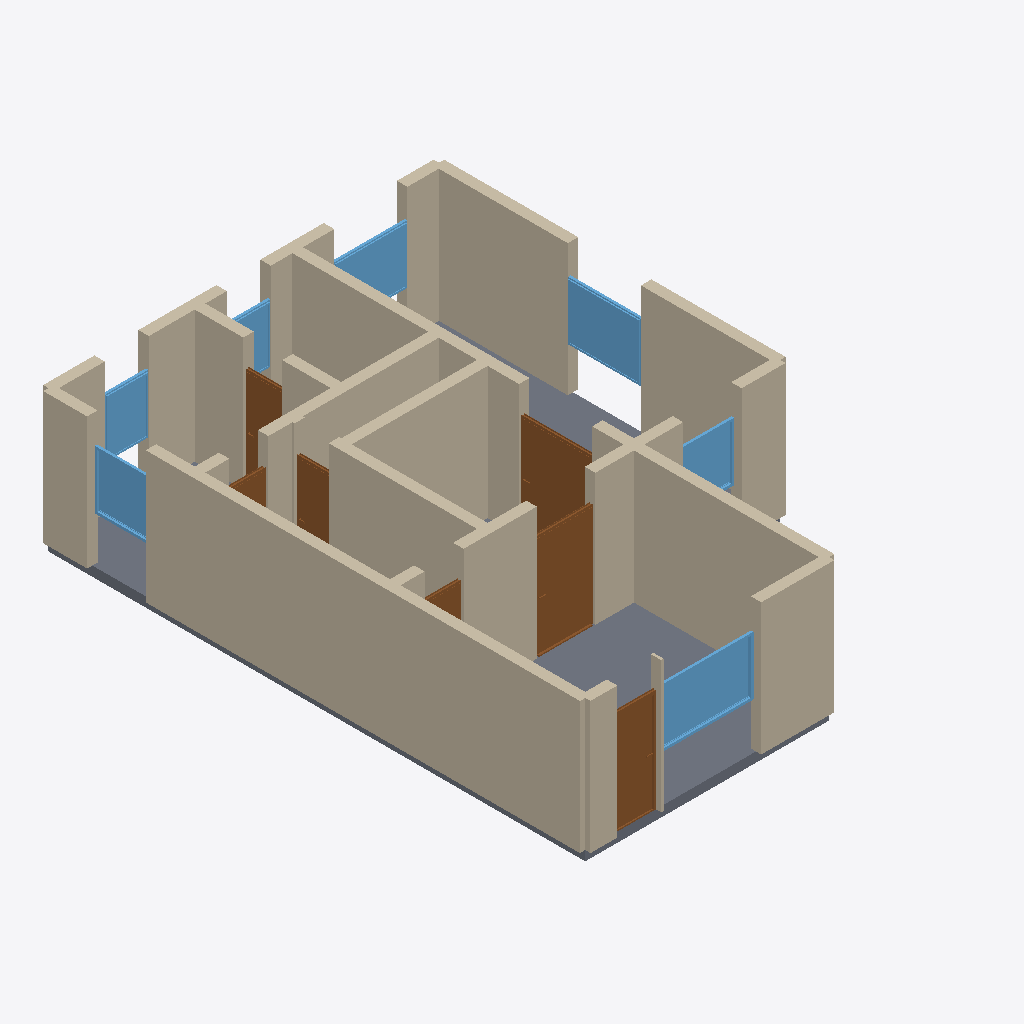
Isometric view of an IFC building model (IFC-SPF (STEP), schema IFC4, length unit metre), seen from the south-west, elements coloured by IFC class: 32 walls (beige), 7 doors (brown), 7 windows (light blue), 1 slab (grey).
Extent 8.2 m × 11.2 m × 2.9 m (x, y, z). Storeys (1): Ground Floor at 0.00 m. Elements (47): 32 IfcWall, 7 IfcDoor, 7 IfcWindow, 1 IfcSlab.

HEADER;
FILE_DESCRIPTION(('ViewDefinition[DesignTransferView]'),'2;1');
FILE_NAME('/dev/null','2026-05-05T15:30:17+05:30',(''),(''),'IfcOpenShell 0.8.5','IfcOpenShell 0.8.5','Nobody');
FILE_SCHEMA(('IFC4'));
ENDSEC;
DATA;
#1=IFCPROJECT('3R2YGan0P6YxdqJztZDet3',$,'A classic London Victorian terraced house with the kitchen-d',$,$,$,$,(#10),#5);
#12=IFCSITE('1nrizooSP42Bwcg_$zLkhW',$,'Site',$,$,$,$,$,$,$,$,$,$,$);
#13=IFCBUILDING('3miglStuD4ERKGw6ue8nl1',$,'Building',$,$,$,$,$,$,$,$,$);
#16=IFCBUILDINGSTOREY('1iiohVF8r9QvTdLZ36v4qn',$,'Ground Floor',$,$,#22,$,$,$,$);
#310=IFCWALL('0LpbStGnr4Zvo1uZdxkkCi',$,'Exterior Wall',$,$,#331,#326,$,$);
#1891=IFCSLAB('29IpTWgkjF091tdwFNAZcU',$,'Floor',$,$,#1908,#1903,$,.FLOOR.);
#90=IFCWALL('0id6OfQXT6eftnsvoY0a8k',$,'Exterior Wall',$,$,#111,#106,$,$);
#178=IFCWALL('3cf6SK0WzF4PXPSkIuQ2Ye',$,'Exterior Wall',$,$,#199,#194,$,$);
#68=IFCWALL('3g_SpZ875BDu$7XzONGZxl',$,'Exterior Wall',$,$,#89,#84,$,$);
#156=IFCWALL('3xJQu7Eg9AiuyJCvlfISA4',$,'Exterior Wall',$,$,#177,#172,$,$);
#420=IFCWALL('3Te7uzf5PFq8PT5HNjWhTq',$,'Interior Wall',$,$,#441,#436,$,$);
#574=IFCWALL('0G1tgBFE123xYfvz64QbbV',$,'Interior Wall',$,$,#595,#590,$,$);
#662=IFCWALL('0eHrb3wrT98Qx_16$F6Nlf',$,'Interior Wall',$,$,#683,#678,$,$);
#288=IFCWALL('01LVN6Ir14SPjS1H5rtHHV',$,'Exterior Wall',$,$,#309,#304,$,$);
#706=IFCWALL('2IW2iUsdv33hVmiknUbriW',$,'Interior Wall',$,$,#727,#722,$,$);
#244=IFCWALL('2RPJfajwb27xCaIJiclXfy',$,'Exterior Wall',$,$,#265,#260,$,$);
#134=IFCWALL('2gWjLfO792PAzGJa6x2h54',$,'Exterior Wall',$,$,#155,#150,$,$);
#898=IFCDOOR('2zR0dla911qe$xWsF01Isi',$,'Door',$,$,#982,#977,$,2.1,1.2,$,$,$);
#376=IFCWALL('1t9DmgYIP5DB7F0frdWuXl',$,'Interior Wall',$,$,#397,#392,$,$);
#1323=IFCWINDOW('1XDVOXSxL4yOgMBYdS3nq_',$,'Window',$,$,#1377,#1372,$,1.2,2.0,$,$,$);
#398=IFCWALL('1VVDwvyDLDxxXnhnS185oS',$,'Interior Wall',$,$,#419,#414,$,$);
#983=IFCDOOR('1iO4eZvz5BmOPqxawa2U_Y',$,'Door',$,$,#1067,#1062,$,2.1,1.5,$,$,$);
#200=IFCWALL('31iOHQ_JjE6uV0kRsMGFiz',$,'Exterior Wall',$,$,#221,#216,$,$);
#552=IFCWALL('2xhi8SfirAcAQ3UmvgbNtJ',$,'Interior Wall',$,$,#573,#568,$,$);
#640=IFCWALL('204qSqiJbDUxJb_LZ1YsmQ',$,'Interior Wall',$,$,#661,#656,$,$);
#23=IFCWALL('2F3UP4YibCyvF8cjIyiduT',$,'Exterior Wall',$,$,#45,#39,$,$);
#1543=IFCWINDOW('3QQcI79Hj8b813np$dOORV',$,'Window',$,$,#1597,#1592,$,1.2,1.5,$,$,$);
#728=IFCDOOR('1EfWDXOhLCW9IOKlDOzvuE',$,'Door',$,$,#812,#807,$,2.1,0.9,$,$,$);
#222=IFCWALL('0f4d1jmIL4iwyn$CCAyjzK',$,'Exterior Wall',$,$,#243,#238,$,$);
#1378=IFCWINDOW('1KVEmezRb0TRxIPWd$kmVU',$,'Window',$,$,#1432,#1427,$,1.2,1.2,$,$,$);
#332=IFCWALL('1H7G6vHPbAGQGKudZSm7YY',$,'Interior Wall',$,$,#353,#348,$,$);
#1598=IFCWINDOW('03VnXR3cT1p8xYIyZ1sBnA',$,'Window',$,$,#1652,#1647,$,1.2,1.5,$,$,$);
#1433=IFCWINDOW('0Xv2H8_a12neLwUaYjUQlg',$,'Window',$,$,#1487,#1482,$,1.2,0.9,$,$,$);
#486=IFCWALL('1hokyK9A56lBbZoYKOWkM1',$,'Interior Wall',$,$,#507,#502,$,$);
#1653=IFCWINDOW('2st49S5hH4493XBBNRCLMC',$,'Window',$,$,#1707,#1702,$,1.2,1.2,$,$,$);
#618=IFCWALL('0DiuBlVP5ErBuftBeLpNo8',$,'Interior Wall',$,$,#639,#634,$,$);
#1068=IFCDOOR('1sIKc2Q190KhQwjlauAhNm',$,'Door',$,$,#1152,#1147,$,2.1,0.7,$,$,$);
#1238=IFCDOOR('3XyrSmB0j6hxZmBPbSs0BH',$,'Door',$,$,#1322,#1317,$,2.1,0.8,$,$,$);
#266=IFCWALL('3PbZ6ZBmjCefBkWl4lXs_F',$,'Exterior Wall',$,$,#287,#282,$,$);
#684=IFCWALL('2Czvtq6NnCGxi6kTkorVZA',$,'Interior Wall',$,$,#705,#700,$,$);
#46=IFCWALL('0UrXMqyvH2UBJWPcsaKeaF',$,'Exterior Wall',$,$,#67,#62,$,$);
#596=IFCWALL('0kFXOzIdrAvOjRqg4MTqsW',$,'Interior Wall',$,$,#617,#612,$,$);
#1488=IFCWINDOW('1iaeMaG2fCPOUrpmrhQsyy',$,'Window',$,$,#1542,#1537,$,1.2,0.9,$,$,$);
#112=IFCWALL('1g$gQp1Az7zRu8BATwmlTr',$,'Exterior Wall',$,$,#133,#128,$,$);
#530=IFCWALL('22TEP4pX920AlxoTjLnvbq',$,'Interior Wall',$,$,#551,#546,$,$);
#464=IFCWALL('0yYUdTCav3Tu5xGqC9ovEA',$,'Interior Wall',$,$,#485,#480,$,$);
#1153=IFCDOOR('0vUBYxvqX5AO6iSOdDdBJX',$,'Door',$,$,#1237,#1232,$,2.1,0.8,$,$,$);
#813=IFCDOOR('2H0M2d_N9C9eZfQMGCOGld',$,'Door',$,$,#897,#892,$,2.1,0.8,$,$,$);
#442=IFCWALL('3bM5$IYtPF$OJn7$emaWYE',$,'Interior Wall',$,$,#463,#458,$,$);
#354=IFCWALL('0J8xIsvkb4rRFZBPbrbv6B',$,'Interior Wall',$,$,#375,#370,$,$);
#508=IFCWALL('29mPVS0Tj0PAhyLm_3tLsM',$,'Interior Wall',$,$,#529,#524,$,$);
ENDSEC;
